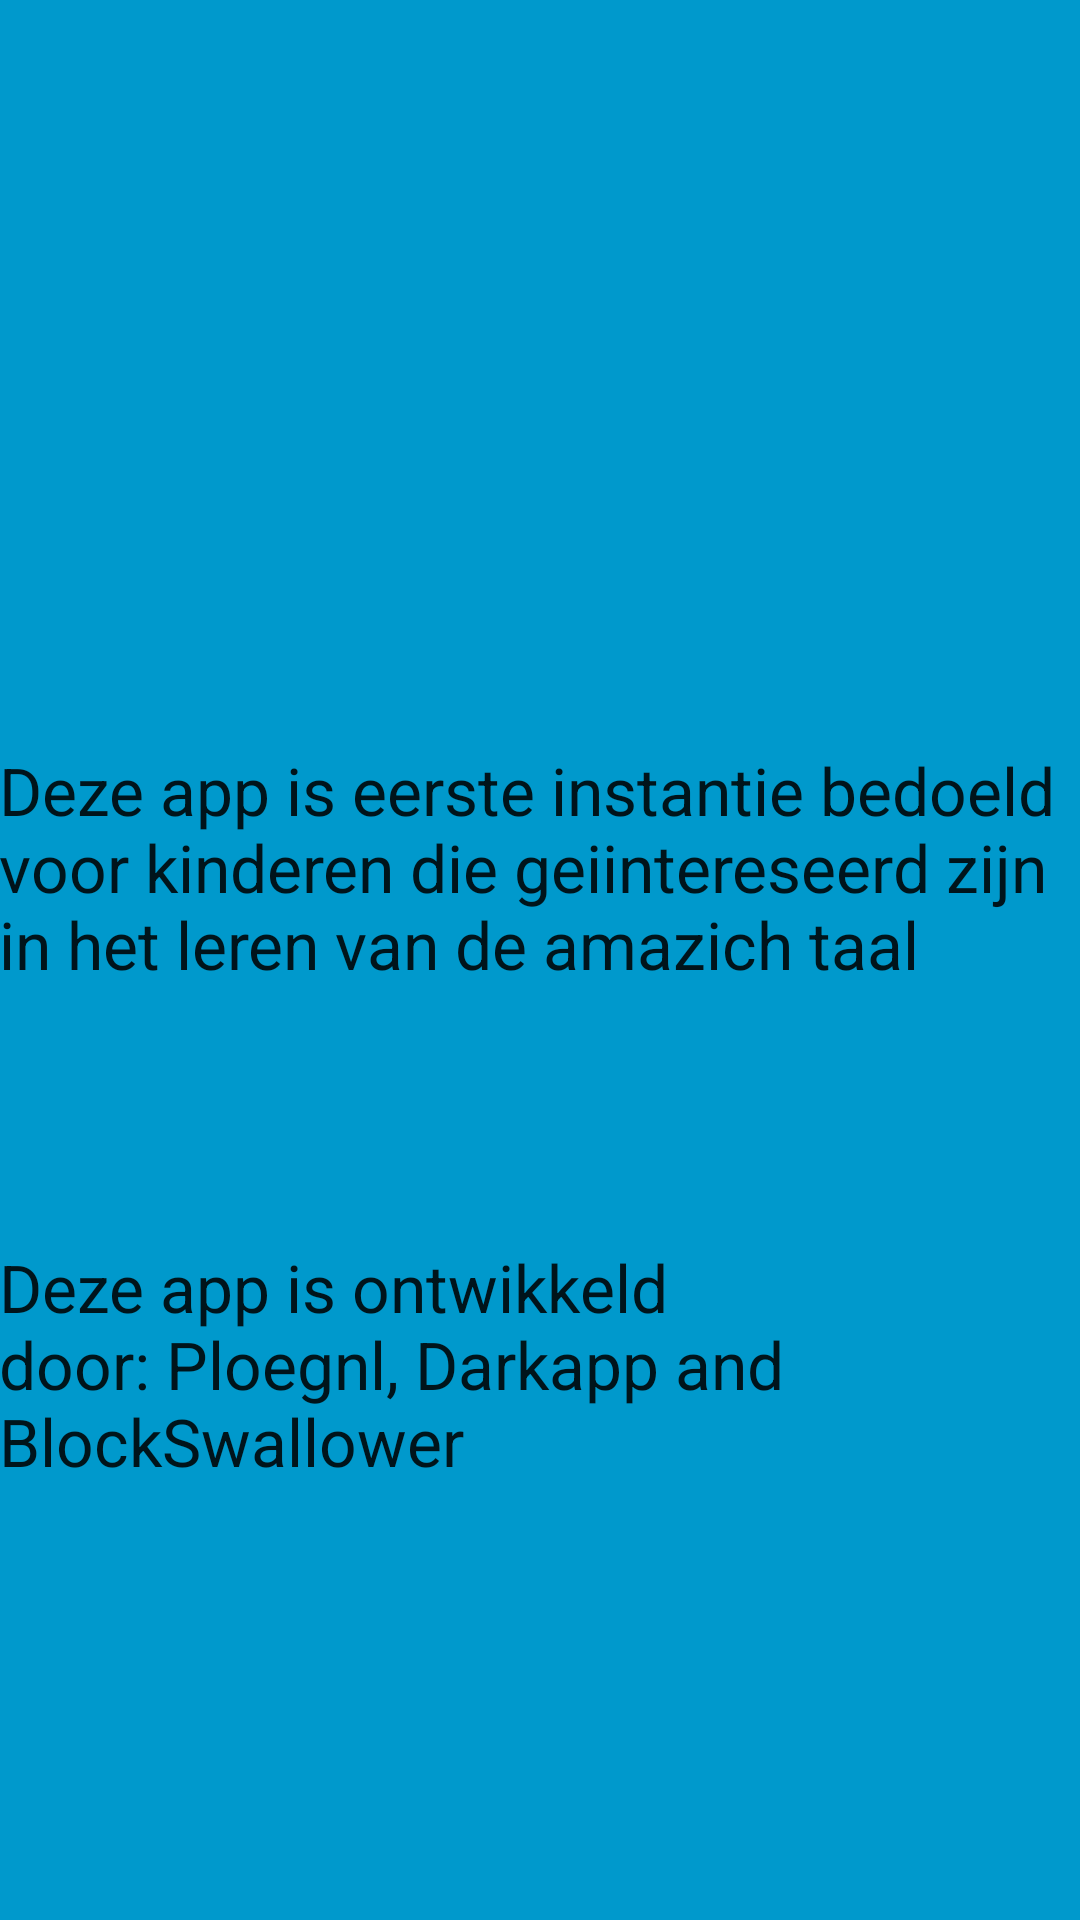

Here is an Android app screen rendered from its layout file. Give the layout XML and the strings, colors and styles it references.
<!-- AndroidManifest.xml: application theme AppTheme -->
<!-- res/layout/activity_over.xml -->
<?xml version="1.0" encoding="utf-8"?>
<RelativeLayout xmlns:android="http://schemas.android.com/apk/res/android"
    xmlns:tools="http://schemas.android.com/tools"
    android:layout_width="match_parent"
    android:layout_height="match_parent"
    android:paddingBottom="@dimen/activity_vertical_margin"
    android:paddingLeft="@dimen/activity_horizontal_margin"
    android:paddingRight="@dimen/activity_horizontal_margin"
    android:paddingTop="@dimen/activity_vertical_margin"
    android:background="#0099cc"
    tools:context="com.example.dennis.amazichquiz.OverActivity">

    <TextView
        android:layout_width="wrap_content"
        android:layout_height="wrap_content"
        android:textAppearance="?android:attr/textAppearanceLarge"
        android:text="Deze app is ontwikkeld door: Ploegnl, Darkapp and BlockSwallower"
        android:id="@+id/textView4"
        android:layout_alignParentBottom="true"
        android:layout_alignParentLeft="true"
        android:layout_alignParentStart="true"
        android:layout_marginBottom="145dp" />

    <TextView
        android:layout_width="wrap_content"
        android:layout_height="wrap_content"
        android:textAppearance="?android:attr/textAppearanceLarge"
        android:text="Deze app is eerste instantie bedoeld voor kinderen die geiintereseerd zijn in het leren van de amazich taal"
        android:id="@+id/textView5"
        android:layout_above="@+id/textView4"
        android:layout_alignParentLeft="true"
        android:layout_alignParentStart="true"
        android:layout_marginBottom="85dp" />
</RelativeLayout>
<!-- resources referenced by this layout -->
<resources>
  <style name="AppTheme" parent="Theme.AppCompat.Light.NoActionBar">
  
          
          <item name="colorPrimary">@color/colorPrimary</item>
          <item name="colorPrimaryDark">@color/colorPrimaryDark</item>
          <item name="colorAccent">@color/colorAccent</item>
      </style>
  <!-- not gathered from this repository: default colours our renderer supplied (Android Studio template values) -->
  <color name="colorPrimary">#FF6200EE</color>
  <color name="colorPrimaryDark">#FF3700B3</color>
  <color name="colorAccent">#FF03DAC5</color>
</resources>
